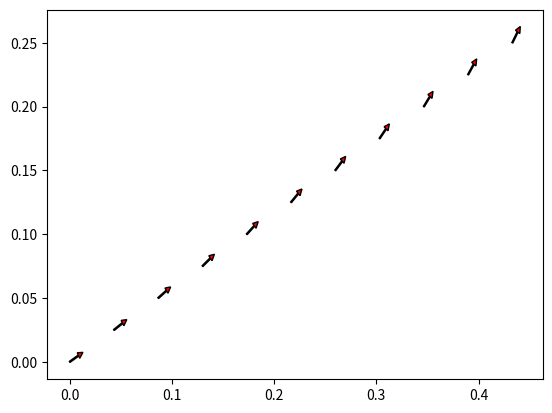
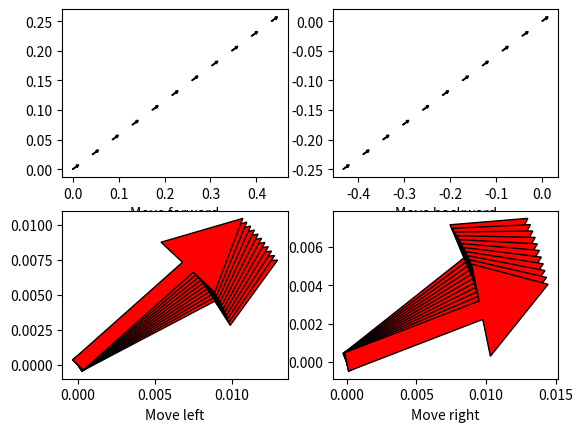
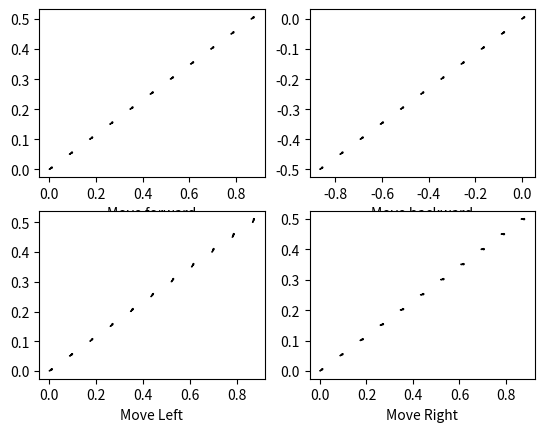

Write Python code to recreate these figures, in order.
import numpy as np
import math
import matplotlib.pyplot as plt


def plot_arrow(q, length=0.01, width=0.005, fc="r", ec="k"):  # pragma: no cover
    """
    Plot arrow
    """
    x = q[0]
    y = q[1]
    yaw = q[2]

    if not isinstance(x, float):
        for (ix, iy, iyaw) in zip(x, y, yaw):
            plot_arrow(ix, iy, iyaw)
    else:
        plt.arrow(x, y, length * math.cos(yaw), length * math.sin(yaw),
                  fc=fc, ec=ec, head_width=width, head_length=width)
        plt.plot(x, y)


def main():

    # Initial position
    initial_x = .0
    initial_y = .0
    initial_angle_rad = math.pi / 6.
    q = np.array([
        initial_x,
        initial_y,
        initial_angle_rad
    ])
    radius = 0.5

    u1 = 0.1
    u2 = 0.05

    control_vector = np.array([
        u1,
        u2
    ])

    A = np.array([
        [radius * np.cos(q[2]), 0],
        [radius * np.sin(q[2]), 0],
        [0, 1]
    ])

    V = np.dot(A, control_vector)

    print(q)
    fig, ax = plt.subplots()
    plot_arrow(q)

    t = 10
    for i in range(t):
        q = q + V * 1
        plot_arrow(q)
    plt.show()


if __name__ == "__main__":
    main()


import numpy as np
import math
import matplotlib.pyplot as plt


def plot_arrow(q, ax, label, length=0.01, width=0.005, fc="r", ec="k"):  # pragma: no cover
    """
    Plot arrow
    """
    x = q[0]
    y = q[1]
    yaw = q[2]

    if not isinstance(x, float):
        for (ix, iy, iyaw) in zip(x, y, yaw):
            plot_arrow(ix, iy, iyaw)
    else:
        ax.arrow(x, y, length * math.cos(yaw), length * math.sin(yaw),
                 fc=fc, ec=ec, head_width=width, head_length=width)
        ax.plot(x, y)

    ax.set_xlabel(label)


def main(uL, uR, ax, label):

    # Initial position
    initial_x = .0
    initial_y = .0
    initial_angle_rad = math.pi / 6.
    q = np.array([
        initial_x,
        initial_y,
        initial_angle_rad
    ])
    radius = 0.5
    d = 20

    control_vector = np.array([
        uL,
        uR
    ])

    A = np.array([
        [(radius / 2.0) * np.cos(q[2]), (radius / 2.0) * np.cos(q[2])],
        [(radius / 2.0) * np.sin(q[2]), (radius / 2.0) * np.sin(q[2])],
        [-radius / (2.0 * d), radius / (2.0 * d)]
    ])

    V = np.dot(A, control_vector)

    plot_arrow(q, ax, label)

    t = 10
    for i in range(t):
        q = q + V * 1
        plot_arrow(q, ax, label)


if __name__ == "__main__":

    fig, axs = plt.subplots(2, 2)

    # Move forward
    uL = +0.1
    uR = +0.1
    main(uL, uR, axs[0][0], "Move forward")

    # Move backward
    uL = -0.1
    uR = -0.1
    main(uL, uR, axs[0][1], "Move backward")

    # Move left
    uL = -1
    uR = +1
    main(uL, uR, axs[1][0], "Move left")

    # Move right
    uL = +1
    uR = -1
    main(uL, uR, axs[1][1], "Move right")

    plt.show()


import numpy as np
import math
import matplotlib.pyplot as plt


def plot_arrow(q, ax, label, length=0.01, width=0.005, fc="r", ec="k"):  # pragma: no cover
    """
    Plot arrow
    """
    x = q[0]
    y = q[1]
    yaw = q[2]

    if not isinstance(x, float):
        for (ix, iy, iyaw) in zip(x, y, yaw):
            plot_arrow(ix, iy, iyaw)
    else:
        ax.arrow(x, y, length * math.cos(yaw), length * math.sin(yaw),
                 fc=fc, ec=ec, head_width=width, head_length=width)
        ax.plot(x, y)

    ax.set_xlabel(label)


def main(v, w, ax, label):

    # Initial position
    initial_x = .0
    initial_y = .0
    initial_angle_rad = math.pi / 6.
    q = np.array([
        initial_x,
        initial_y,
        initial_angle_rad
    ])
    radius = 0.5
    l = 50

    control_vector = np.array([
        v,
        w
    ])

    A = np.array([
        [np.cos(q[2]), 0],
        [np.sin(q[2]), 0],
        [np.tan(np.arctan((l * w) / v)) / l, 1]
    ])

    V = np.dot(A, control_vector)

    plot_arrow(q, ax, label)

    t = 10
    for i in range(t):
        q = q + V * 1
        plot_arrow(q, ax, label)


if __name__ == "__main__":

    fig, axs = plt.subplots(2, 2)

    # Move forward
    v = +0.1
    w = 0
    main(v, w, axs[0, 0], "Move forward")

    # Move backward
    v = -0.1
    w = 0
    main(v, w, axs[0, 1], "Move backward")

    # Move left
    v = +0.1
    w = 0.03
    main(v, w, axs[1, 0], "Move Left")

    # Move right
    v = +0.1
    w = -0.03
    main(v, w, axs[1, 1], "Move Right")
    plt.show()
